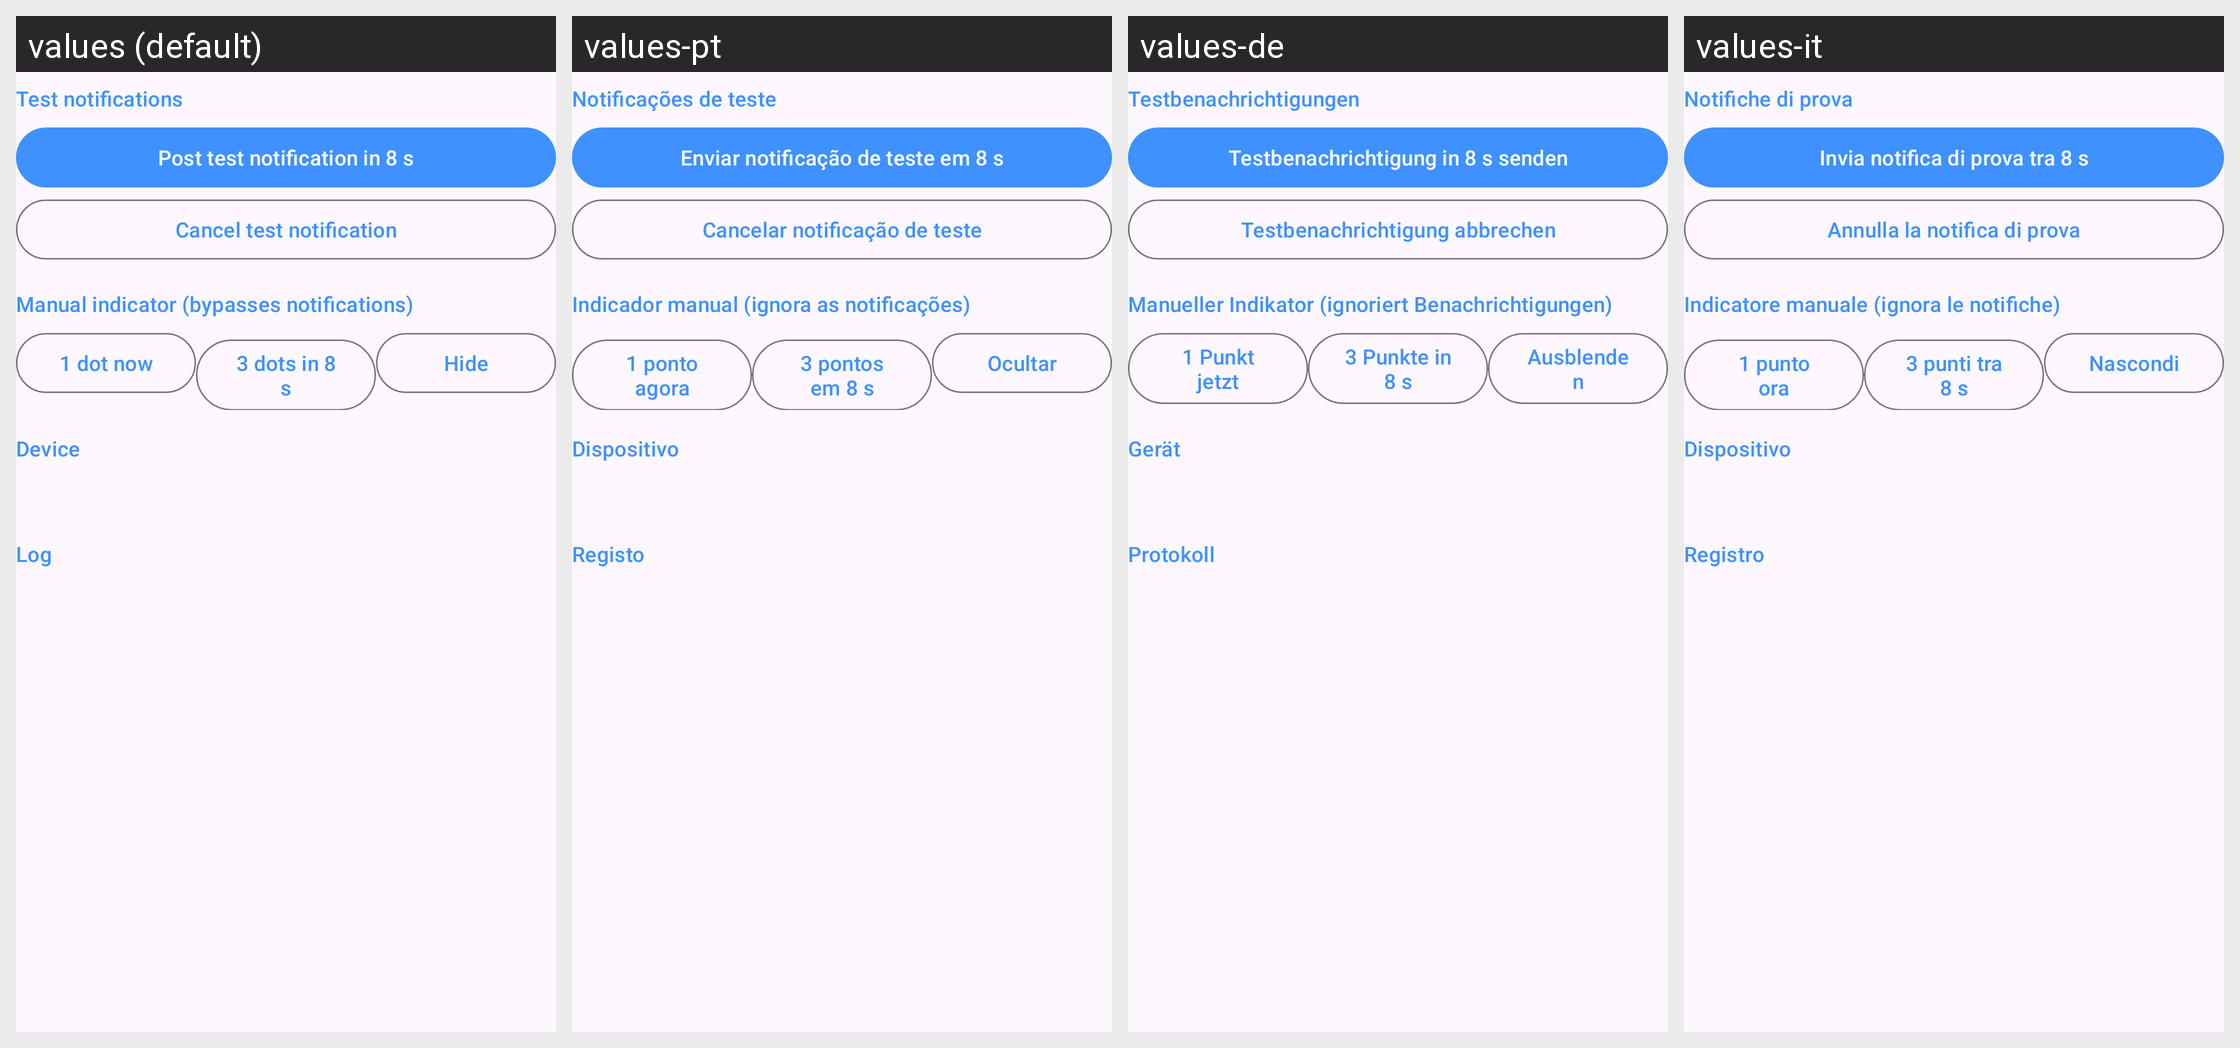

The same Android screen rendered under several of its app's locales, left to right. List the strings drawn on it with the default value and each locale's translation.
Android screen res/layout/section_dev.xml rendered under 4 locales, left to right: values (default), values-pt, values-de, values-it. Device: Nexus 5 (rendered at 1080×1920; each locale shown at half size, 540×960, under a caption strip naming it); theme Theme.CoverLED.
Other locales in the repository, not shown: values-es, values-fr, values-ja.
Strings drawn on this screen, with the default value and each locale's value (text and hints the layout hard-codes, and strings that could not be matched under every locale, appear in the picture but are not listed):

dev_test_title
  values: Test notifications
  values-pt: Notificações de teste
  values-de: Testbenachrichtigungen
  values-it: Notifiche di prova

dev_post_notif
  values: Post test notification in 8 s
  values-pt: Enviar notificação de teste em 8 s
  values-de: Testbenachrichtigung in 8 s senden
  values-it: Invia notifica di prova tra 8 s

dev_cancel_notif
  values: Cancel test notification
  values-pt: Cancelar notificação de teste
  values-de: Testbenachrichtigung abbrechen
  values-it: Annulla la notifica di prova

dev_manual
  values: Manual indicator (bypasses notifications)
  values-pt: Indicador manual (ignora as notificações)
  values-de: Manueller Indikator (ignoriert Benachrichtigungen)
  values-it: Indicatore manuale (ignora le notifiche)

dev_one_dot
  values: 1 dot now
  values-pt: 1 ponto agora
  values-de: 1 Punkt jetzt
  values-it: 1 punto ora

dev_three_dots
  values: 3 dots in 8 s
  values-pt: 3 pontos em 8 s
  values-de: 3 Punkte in 8 s
  values-it: 3 punti tra 8 s

dev_hide
  values: Hide
  values-pt: Ocultar
  values-de: Ausblenden
  values-it: Nascondi

dev_device
  values: Device
  values-pt: Dispositivo
  values-de: Gerät
  values-it: Dispositivo

dev_log
  values: Log
  values-pt: Registo
  values-de: Protokoll
  values-it: Registro
